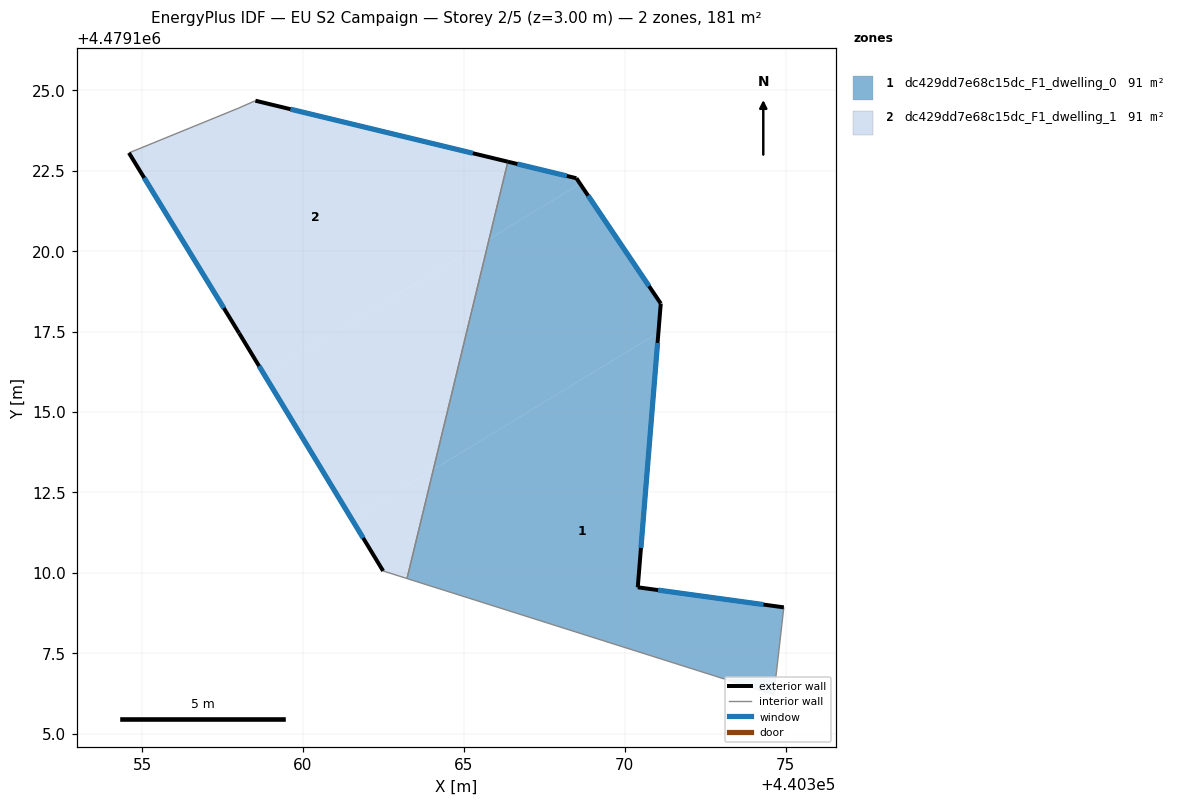
=== STOREY PLAN SPEC (per zone: floor XY polygon, exterior-wall plan segments, windows/doors) ===
zone 1: dc429dd7e68c15dc_F1_dwelling_0  (90.6 m²)
  floor: (440374.63, 4479106.21) (440374.94, 4479108.93) (440370.40, 4479109.55) (440371.04, 4479117.46) (440364.05, 4479113.21) (440363.23, 4479109.82) (440373.53, 4479106.56)
  floor: (440371.04, 4479117.46) (440371.12, 4479118.37) (440368.61, 4479122.10) (440365.79, 4479120.38) (440364.05, 4479113.21)
  floor: (440368.61, 4479122.10) (440368.50, 4479122.27) (440366.37, 4479122.78) (440365.79, 4479120.38)
  exterior wall: (440370.40, 4479109.55) – (440374.94, 4479108.93)  [4.6 m]
    window: (440371.03, 4479109.46) – (440374.31, 4479109.01)  [7.2 m²]
  exterior wall: (440366.37, 4479122.78) – (440368.50, 4479122.27)  [2.2 m]
    window: (440366.66, 4479122.71) – (440368.20, 4479122.34)  [3.4 m²]
  exterior wall: (440368.50, 4479122.27) – (440371.12, 4479118.37)  [4.7 m]
    window: (440368.86, 4479121.73) – (440370.75, 4479118.91)  [7.4 m²]
  exterior wall: (440371.12, 4479118.37) – (440370.40, 4479109.55)  [8.8 m]
    window: (440371.02, 4479117.15) – (440370.50, 4479110.78)  [13.9 m²]
  interior walls: 4
zone 2: dc429dd7e68c15dc_F1_dwelling_1  (90.6 m²)
  floor: (440363.23, 4479109.82) (440364.05, 4479113.21) (440361.51, 4479111.67) (440362.49, 4479110.06)
  floor: (440364.05, 4479113.21) (440365.79, 4479120.38) (440358.81, 4479116.14) (440361.51, 4479111.67)
  floor: (440365.79, 4479120.38) (440366.37, 4479122.78) (440358.52, 4479124.68) (440358.00, 4479124.45) (440354.59, 4479123.05) (440358.01, 4479117.45) (440358.81, 4479116.14)
  exterior wall: (440358.52, 4479124.68) – (440366.37, 4479122.78)  [8.1 m]
    window: (440359.61, 4479124.41) – (440365.28, 4479123.04)  [12.6 m²]
  exterior wall: (440362.49, 4479110.06) – (440358.01, 4479117.45)  [8.6 m]
    window: (440361.87, 4479111.08) – (440358.63, 4479116.43)  [13.5 m²]
  exterior wall: (440358.01, 4479117.45) – (440354.59, 4479123.05)  [6.6 m]
    window: (440357.54, 4479118.23) – (440355.06, 4479122.28)  [10.3 m²]
  interior walls: 4

=== DERIVED (storey summary) ===
Building: EU S2 Campaign
Storey: 2 of 5  (floor level z = 3.00 m)
Storey gross floor area: 181.1 m²
Zones on this storey: 2
  - dc429dd7e68c15dc_F1_dwelling_0: floor 90.6 m²; exterior wall 20.3 m (61.0 m²); 4 window(s) 31.8 m²; WWR 52.2%
  - dc429dd7e68c15dc_F1_dwelling_1: floor 90.6 m²; exterior wall 23.3 m (69.8 m²); 3 window(s) 36.5 m²; WWR 52.2%
Zone adjacency (shared interzone walls):
  - dc429dd7e68c15dc_F1_dwelling_0 ↔ dc429dd7e68c15dc_F1_dwelling_1